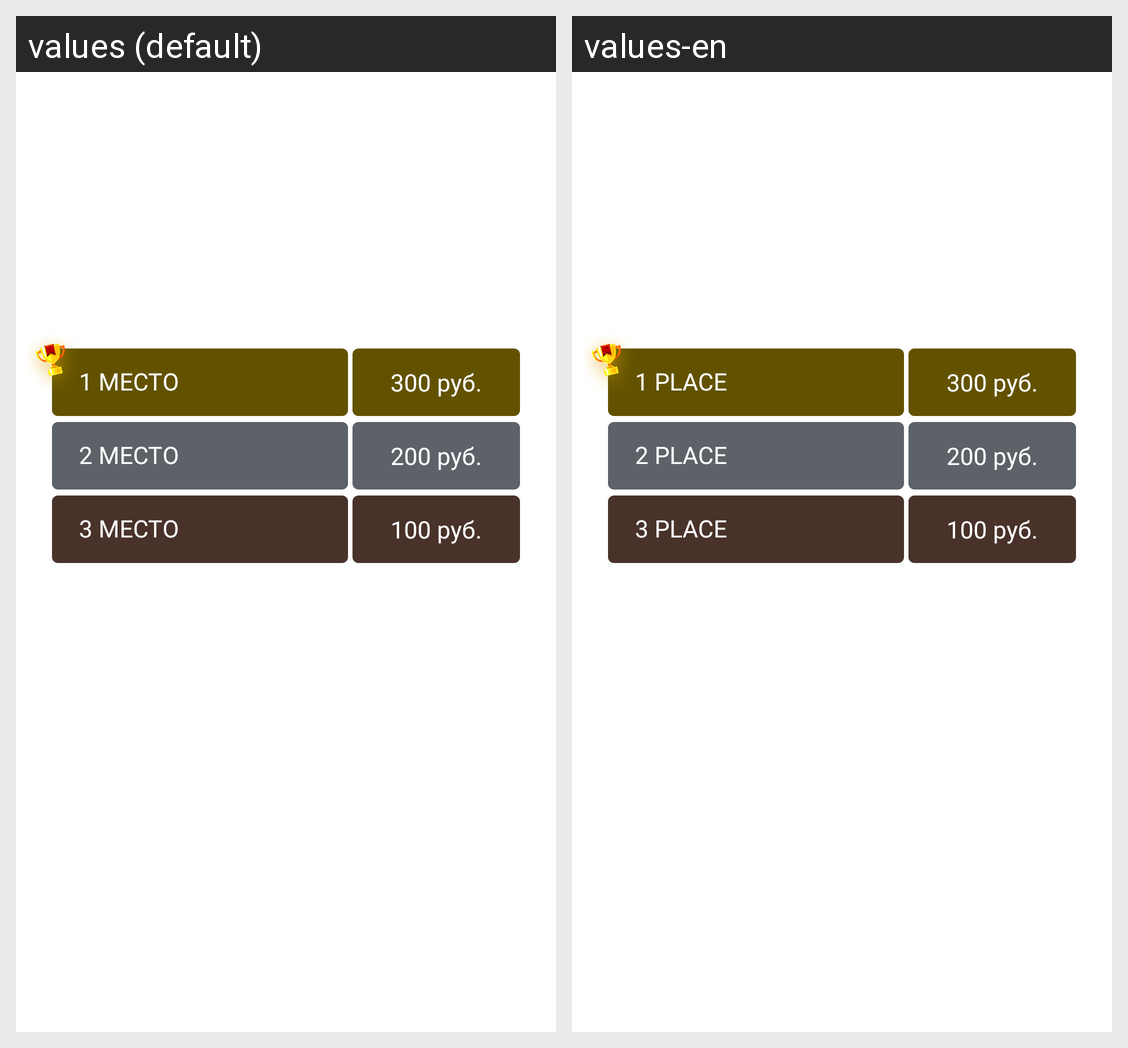

Here is an Android app screen in its default locale and in the app's own translations. Write out the translated-string differences for the strings that appear on this screen.
Android screen res/layout/layout_header_detail_event.xml rendered under 2 locales, left to right: values (default), values-en. Device: Nexus 5 (rendered at 1080×1920; each locale shown at half size, 540×960, under a caption strip naming it); theme Theme.BBSplash.
Strings drawn on this screen, with the default value and each locale's value (text and hints the layout hard-codes, and strings that could not be matched under every locale, appear in the picture but are not listed):

event_first_place_text
  values: 1 МЕСТО
  values-en: 1 PLACE

event_second_place_text
  values: 2 МЕСТО
  values-en: 2 PLACE

event_third_place_text
  values: 3 МЕСТО
  values-en: 3 PLACE
